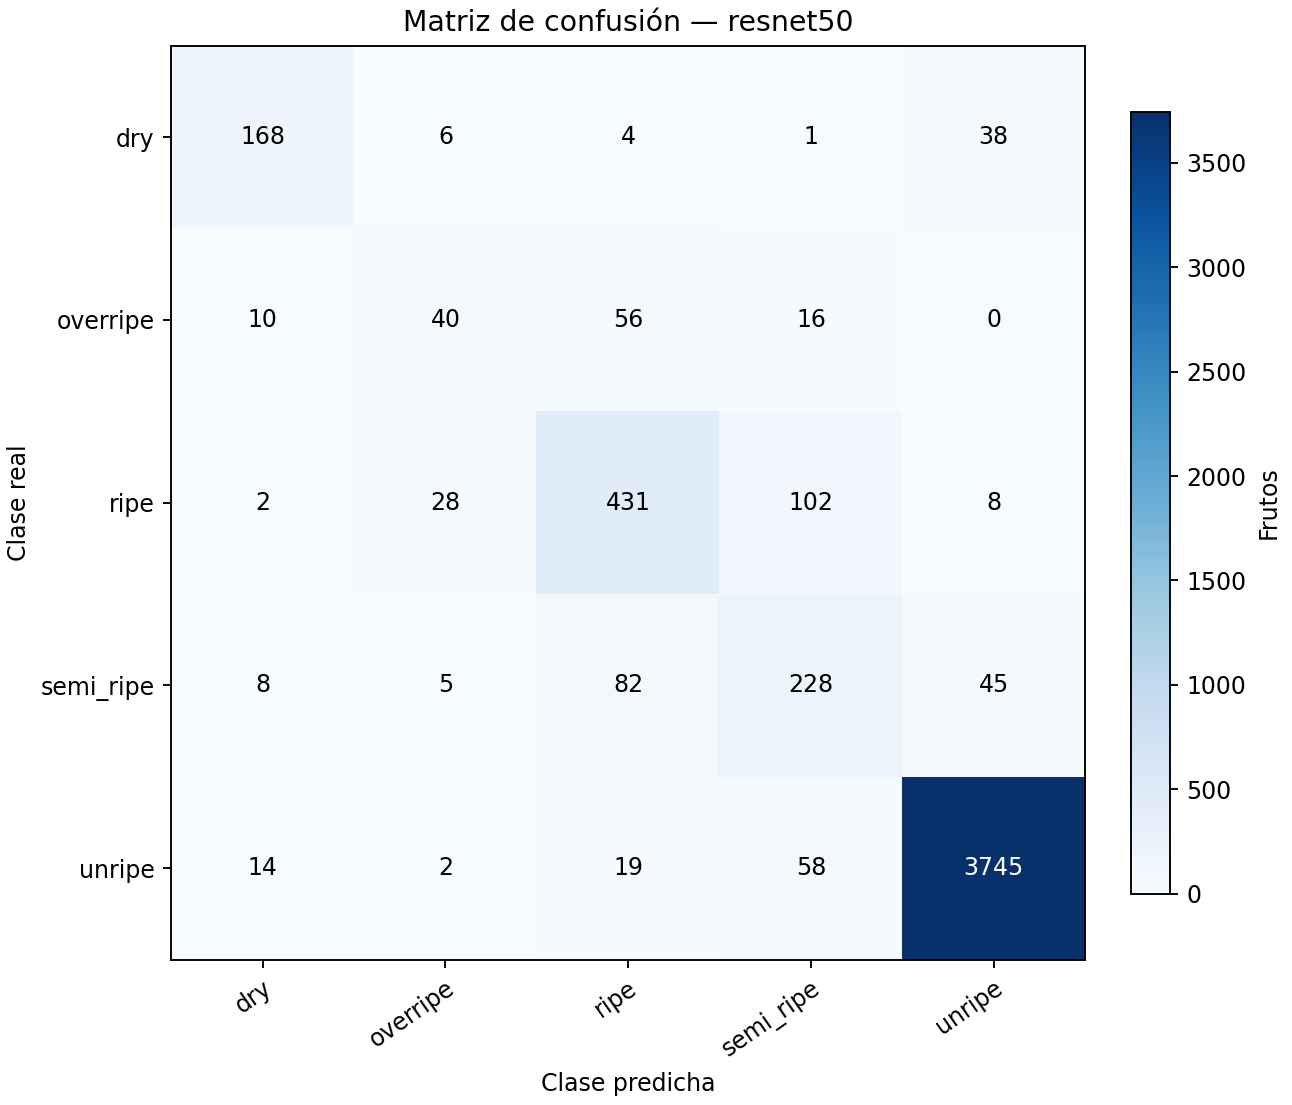

Values plotted in this chart, from the file beside it:
true_label, dry, overripe, ripe, semi_ripe, unripe
dry, 168, 6, 4, 1, 38
overripe, 10, 40, 56, 16, 0
ripe, 2, 28, 431, 102, 8
semi_ripe, 8, 5, 82, 228, 45
unripe, 14, 2, 19, 58, 3745
